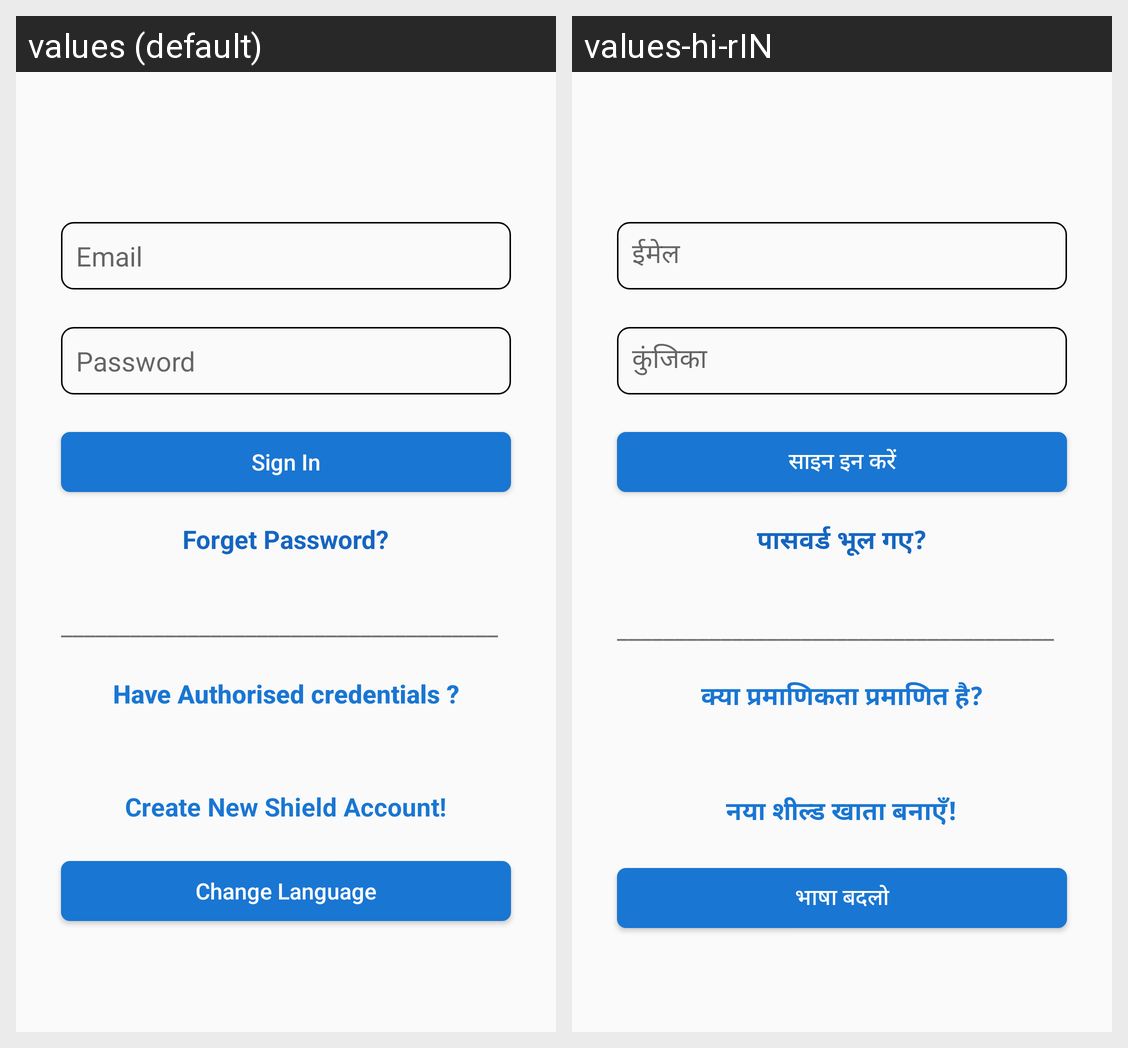

Strings drawn on this Android screen and how each of the app's shown locales translates them:
Android screen res/layout/activity_login.xml rendered under 2 locales, left to right: values (default), values-hi-rIN. Device: Nexus 5 (rendered at 1080×1920; each locale shown at half size, 540×960, under a caption strip naming it); theme AppTheme.
Strings drawn on this screen, with the default value and each locale's value (text and hints the layout hard-codes, and strings that could not be matched under every locale, appear in the picture but are not listed):

email
  values: Email
  values-hi-rIN: ईमेल

password
  values: Password
  values-hi-rIN: कुंजिका

sign_in
  values: Sign In
  values-hi-rIN: साइन इन करें

forget_password
  values: Forget Password?
  values-hi-rIN: पासवर्ड भूल गए?

have_authorised_credentials
  values: Have Authorised credentials ?
  values-hi-rIN: क्या प्रमाणिकता प्रमाणित है?

create_new_Shield_Acct
  values: Create New Shield Account!
  values-hi-rIN: नया शील्ड खाता बनाएँ!

change_language
  values: Change Language
  values-hi-rIN: भाषा बदलो
